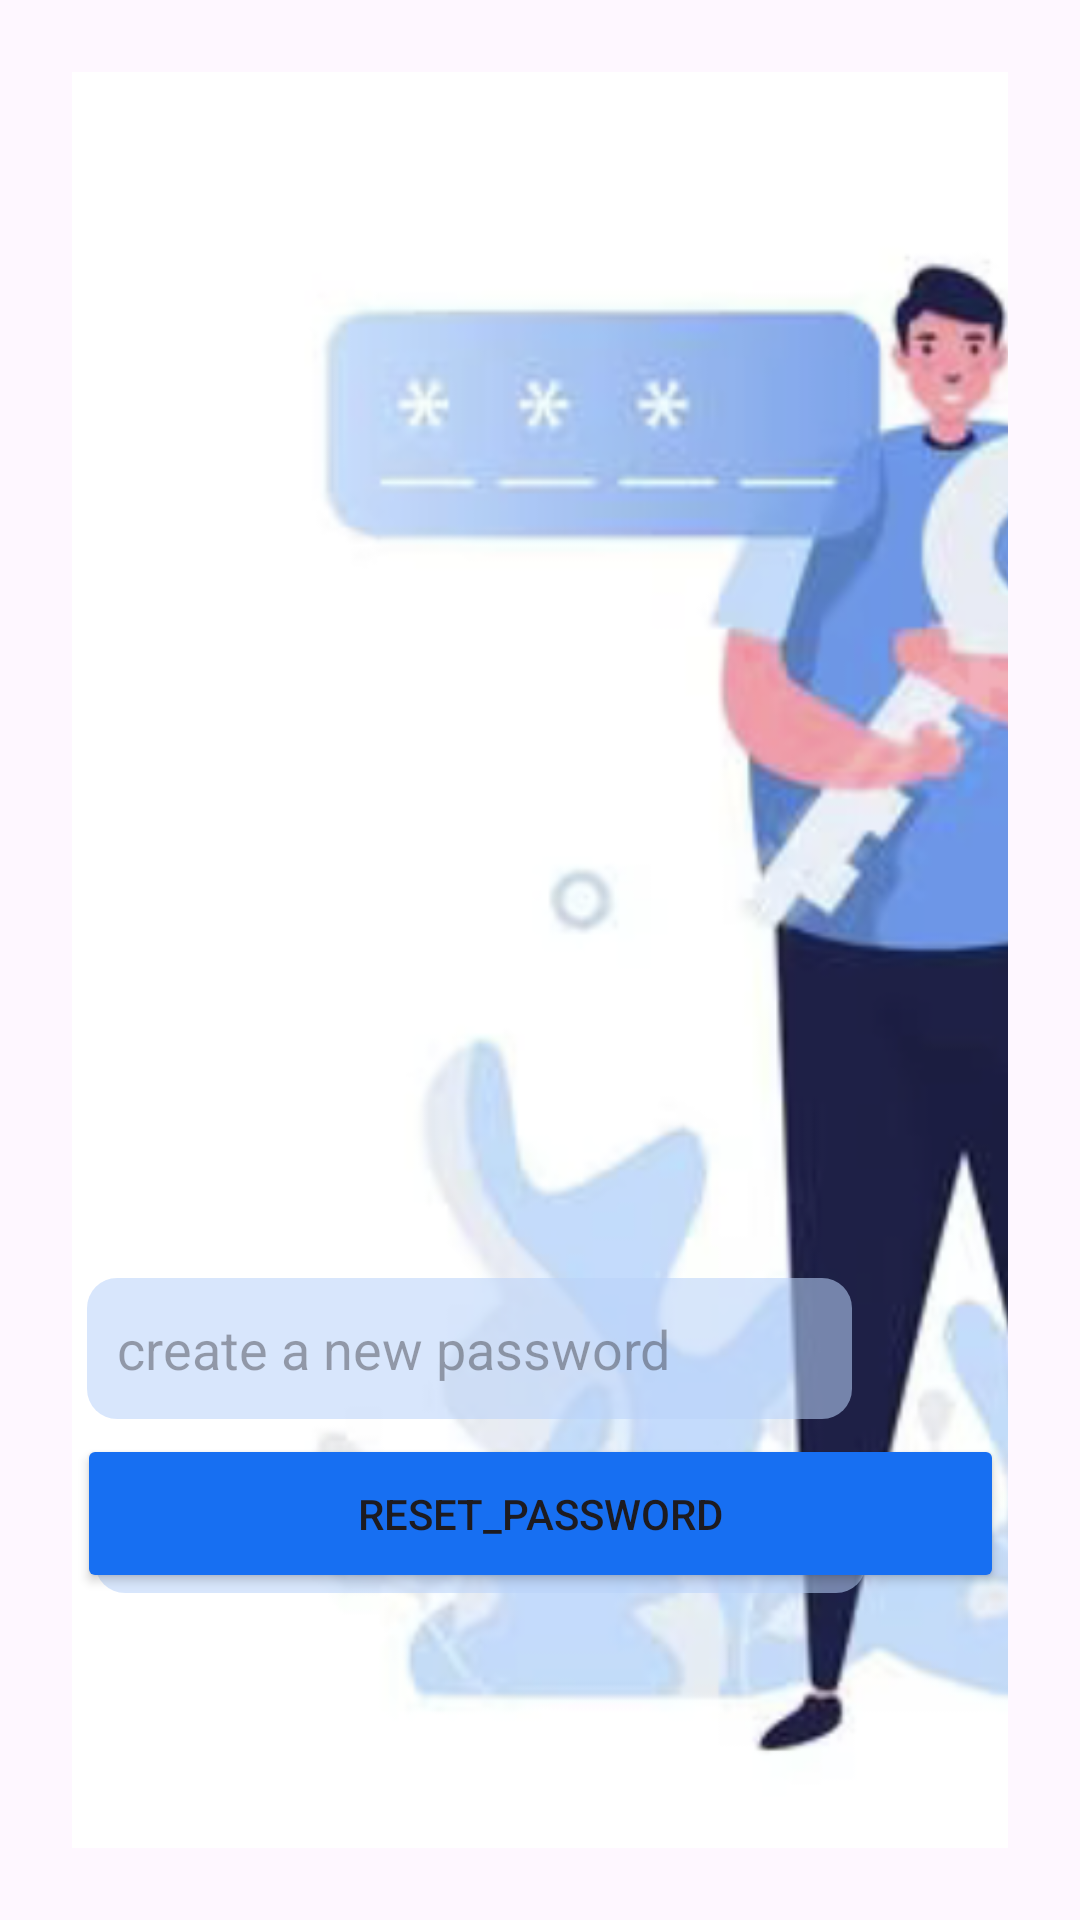

Android layout source for this screen:
<!-- AndroidManifest.xml: application theme Theme.MyApplication -->
<!-- res/layout/activity_reset_password.xml -->
<?xml version="1.0" encoding="utf-8"?>
<androidx.constraintlayout.widget.ConstraintLayout xmlns:android="http://schemas.android.com/apk/res/android"
    xmlns:app="http://schemas.android.com/apk/res-auto"
    xmlns:tools="http://schemas.android.com/tools"
    android:layout_width="match_parent"
    android:layout_height="match_parent"
    android:padding="24dp">

    <ImageView
        android:id="@+id/iconImageView"
        android:layout_width="494dp"
        android:layout_height="668dp"
        android:contentDescription="reset_password"
        android:src="@drawable/resetpassword_icon"
        app:layout_constraintBottom_toBottomOf="parent"
        app:layout_constraintStart_toStartOf="parent"
        app:layout_constraintTop_toTopOf="parent" />

    <EditText
        android:id="@+id/newPasswordEditText"
        android:layout_width="255dp"
        android:layout_height="47dp"
        android:layout_marginTop="402dp"
        android:layout_marginBottom="13dp"
        android:background="@drawable/opacitywihite"
        android:backgroundTint="@color/bluewithopacity"
        android:hint="create a new password"
        android:inputType="textPassword"
        app:layout_constraintBottom_toTopOf="@+id/confirmPasswordEditText"
        app:layout_constraintEnd_toEndOf="@+id/confirmPasswordEditText"
        app:layout_constraintStart_toStartOf="@+id/iconImageView"
        app:layout_constraintTop_toTopOf="parent" />

    <EditText
        android:id="@+id/confirmPasswordEditText"
        android:layout_width="257dp"
        android:layout_height="45dp"
        android:layout_marginBottom="24dp"
        android:background="@drawable/opacitywihite"
        android:backgroundTint="@color/bluewithopacity"
        android:hint="confirm_your_new_password"
        android:inputType="textPassword"
        app:layout_constraintBottom_toTopOf="@+id/rememberMeSwitch"
        app:layout_constraintEnd_toEndOf="@+id/rememberMeSwitch"
        app:layout_constraintHorizontal_bias="0.217"
        app:layout_constraintStart_toStartOf="@+id/iconImageView"
        app:layout_constraintTop_toBottomOf="@+id/newPasswordEditText" />

    <Switch
        android:id="@+id/rememberMeSwitch"
        android:layout_width="0dp"
        android:layout_height="0dp"
        android:layout_marginEnd="19dp"
        android:layout_marginBottom="24dp"
        android:text="Remember_me"
        app:layout_constraintBottom_toTopOf="@+id/resetPasswordButton"
        app:layout_constraintEnd_toEndOf="parent"
        app:layout_constraintStart_toStartOf="@+id/iconImageView"
        app:layout_constraintTop_toBottomOf="@+id/confirmPasswordEditText" />

    <Button
        android:id="@+id/resetPasswordButton"
        android:layout_width="309dp"
        android:layout_height="53dp"
        android:layout_marginStart="25dp"
        android:layout_marginEnd="25dp"
        android:layout_marginBottom="85dp"
        android:backgroundTint="#176FF2"
        android:text="reset_password"
        app:layout_constraintBottom_toBottomOf="parent"
        app:layout_constraintEnd_toEndOf="parent"
        app:layout_constraintStart_toStartOf="parent"
        app:layout_constraintTop_toBottomOf="@+id/rememberMeSwitch" />

</androidx.constraintlayout.widget.ConstraintLayout>
<!-- resources referenced by this layout -->
<resources>
  <color name="bluewithopacity">#B9D3F9</color>
  <!-- drawable opacitywihite (drawable) -->
  <?xml version="1.0" encoding="utf-8"?>
  <shape xmlns:android="http://schemas.android.com/apk/res/android">
      <solid android:color="#8FFFFFFF"/> 
      <corners android:radius="10dp"/> 
  
      
      <padding
          android:left="10dp"
          android:top="10dp"
          android:right="10dp"
          android:bottom="10dp" />
  </shape>
  <!-- drawable resetpassword_icon: png bitmap (drawable, 265544 bytes) -->
  <style name="Theme.MyApplication" parent="Base.Theme.MyApplication" />
  <style name="Base.Theme.MyApplication" parent="Theme.Material3.DayNight.NoActionBar">
          <item name="colorPrimary">#2196F3</item> 
          <item name="colorPrimaryDark">#1976D2</item> 
          <item name="colorAccent">#FF0000FF</item>
      </style>
</resources>
